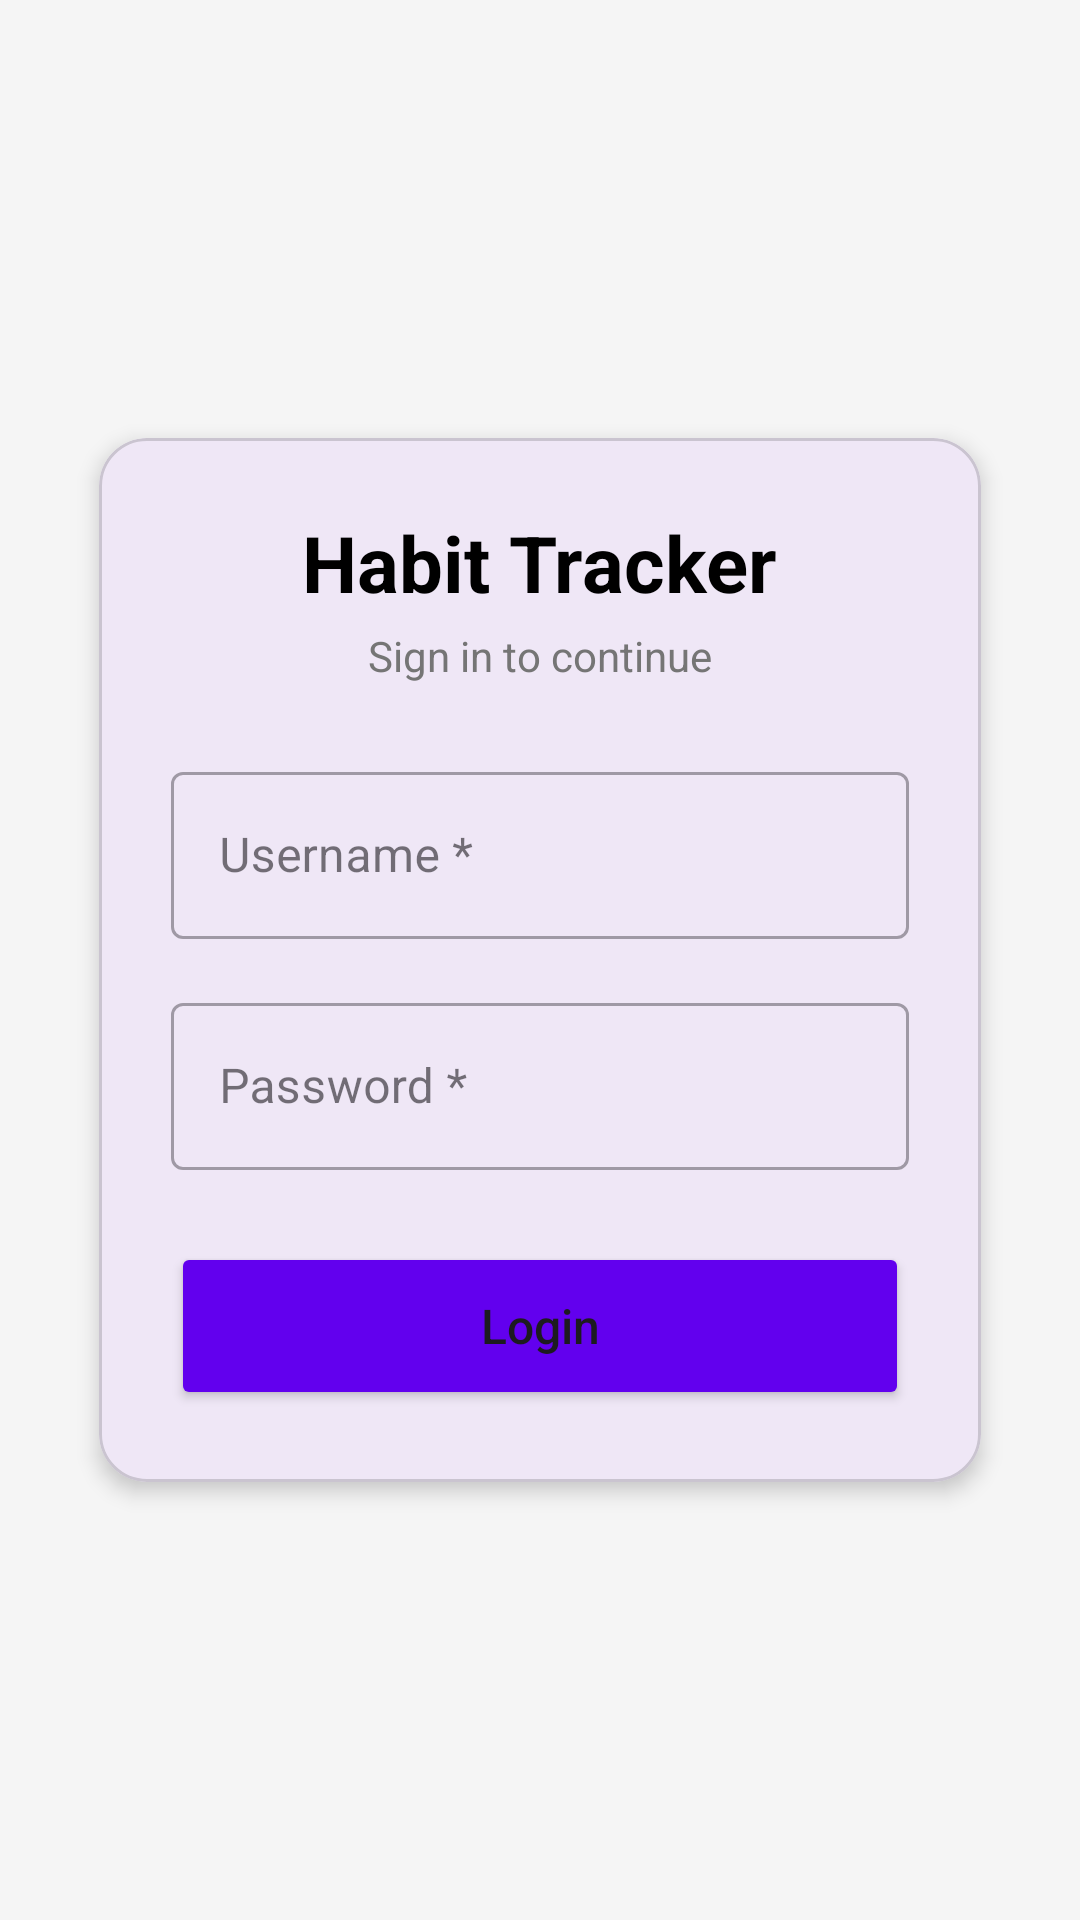

Here is an Android app screen rendered from its layout file. Give the layout XML and the strings, colors and styles it references.
<!-- AndroidManifest.xml: application theme Theme.Anmp -->
<!-- res/layout/fragment_login.xml -->
<?xml version="1.0" encoding="utf-8"?>
<ScrollView xmlns:android="http://schemas.android.com/apk/res/android"
    xmlns:app="http://schemas.android.com/apk/res-auto"
    android:layout_width="match_parent"
    android:layout_height="match_parent"
    android:fillViewport="true"
    android:background="#F5F5F5">

    <androidx.constraintlayout.widget.ConstraintLayout
        android:layout_width="match_parent"
        android:layout_height="wrap_content"
        android:padding="24dp">

        <com.google.android.material.card.MaterialCardView
            android:layout_width="0dp"
            android:layout_height="wrap_content"
            app:cardCornerRadius="16dp"
            app:cardElevation="4dp"
            app:cardUseCompatPadding="true"
            app:layout_constraintBottom_toBottomOf="parent"
            app:layout_constraintEnd_toEndOf="parent"
            app:layout_constraintStart_toStartOf="parent"
            app:layout_constraintTop_toTopOf="parent">

            <LinearLayout
                android:layout_width="match_parent"
                android:layout_height="wrap_content"
                android:orientation="vertical"
                android:padding="24dp">

                <TextView
                    android:layout_width="wrap_content"
                    android:layout_height="wrap_content"
                    android:layout_gravity="center_horizontal"
                    android:text="Habit Tracker"
                    android:textColor="#000000"
                    android:textSize="26sp"
                    android:textStyle="bold" />

                <TextView
                    android:layout_width="wrap_content"
                    android:layout_height="wrap_content"
                    android:layout_gravity="center_horizontal"
                    android:layout_marginTop="4dp"
                    android:text="Sign in to continue"
                    android:textColor="#757575"
                    android:textSize="14sp" />

                
                <com.google.android.material.textfield.TextInputLayout
                    android:id="@+id/tilUsername"
                    style="@style/Widget.MaterialComponents.TextInputLayout.OutlinedBox"
                    android:layout_width="match_parent"
                    android:layout_height="wrap_content"
                    android:layout_marginTop="24dp"
                    android:hint="Username *">

                    <com.google.android.material.textfield.TextInputEditText
                        android:id="@+id/etUsername"
                        android:layout_width="match_parent"
                        android:layout_height="wrap_content"
                        android:inputType="text" />
                </com.google.android.material.textfield.TextInputLayout>

                
                <com.google.android.material.textfield.TextInputLayout
                    android:id="@+id/tilPassword"
                    style="@style/Widget.MaterialComponents.TextInputLayout.OutlinedBox"
                    android:layout_width="match_parent"
                    android:layout_height="wrap_content"
                    android:layout_marginTop="16dp"
                    android:hint="Password *">

                    <com.google.android.material.textfield.TextInputEditText
                        android:id="@+id/etPassword"
                        android:layout_width="match_parent"
                        android:layout_height="wrap_content"
                        android:inputType="textPassword" />
                </com.google.android.material.textfield.TextInputLayout>

                <Button
                    android:id="@+id/btnLogin"
                    android:layout_width="match_parent"
                    android:layout_height="56dp"
                    android:layout_marginTop="24dp"
                    android:backgroundTint="#6200EE"
                    android:text="Login"
                    android:textAllCaps="false"
                    android:textSize="16sp"
                    app:cornerRadius="8dp" />

            </LinearLayout>

        </com.google.android.material.card.MaterialCardView>

    </androidx.constraintlayout.widget.ConstraintLayout>
</ScrollView>
<!-- resources referenced by this layout -->
<resources>
  <style name="Theme.Anmp" parent="Base.Theme.Anmp" />
  <style name="Base.Theme.Anmp" parent="Theme.Material3.DayNight.NoActionBar">
          
          
      </style>
</resources>
